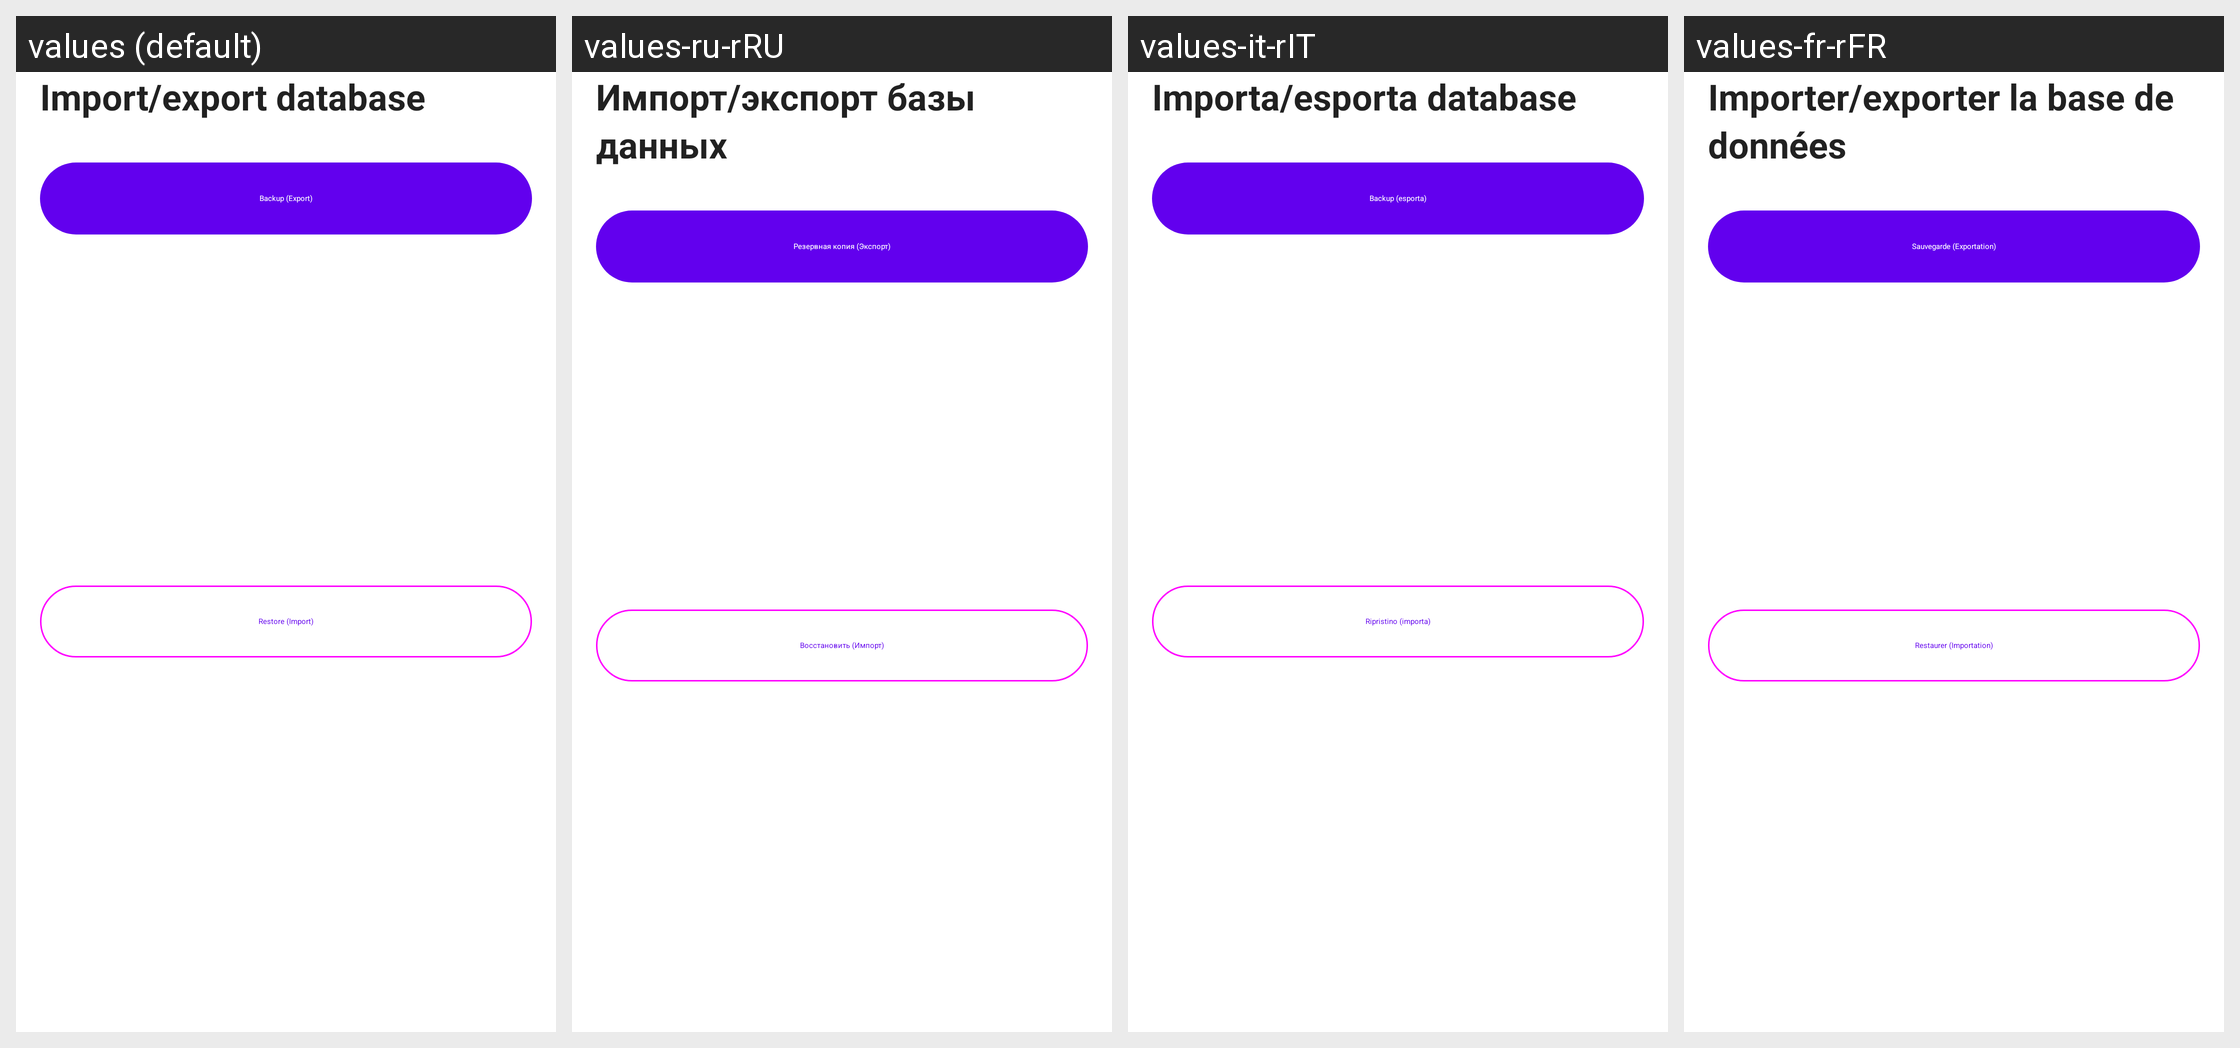

Locale-by-locale string values for the Android screen shown in this grid:
Android screen res/layout/bottomsheet_backup.xml rendered under 4 locales, left to right: values (default), values-ru-rRU, values-it-rIT, values-fr-rFR. Device: Nexus 5 (rendered at 1080×1920; each locale shown at half size, 540×960, under a caption strip naming it); theme Theme.MaterialComponents.DayNight.NoActionBar.
Other locales in the repository, not shown: values-de-rDE, values-es-rES, values-zh-rCN, values-zh-rTW.
Strings drawn on this screen, with the default value and each locale's value (text and hints the layout hard-codes, and strings that could not be matched under every locale, appear in the picture but are not listed):

import_export_database
  values: Import/export database
  values-ru-rRU: Импорт/экспорт базы данных
  values-it-rIT: Importa/esporta database
  values-fr-rFR: Importer/exporter la base de données

export_button
  values: Backup (Export)
  values-ru-rRU: Резервная копия (Экспорт)
  values-it-rIT: Backup (esporta)
  values-fr-rFR: Sauvegarde (Exportation)

import_button
  values: Restore (Import)
  values-ru-rRU: Восстановить (Импорт)
  values-it-rIT: Ripristino (importa)
  values-fr-rFR: Restaurer (Importation)
